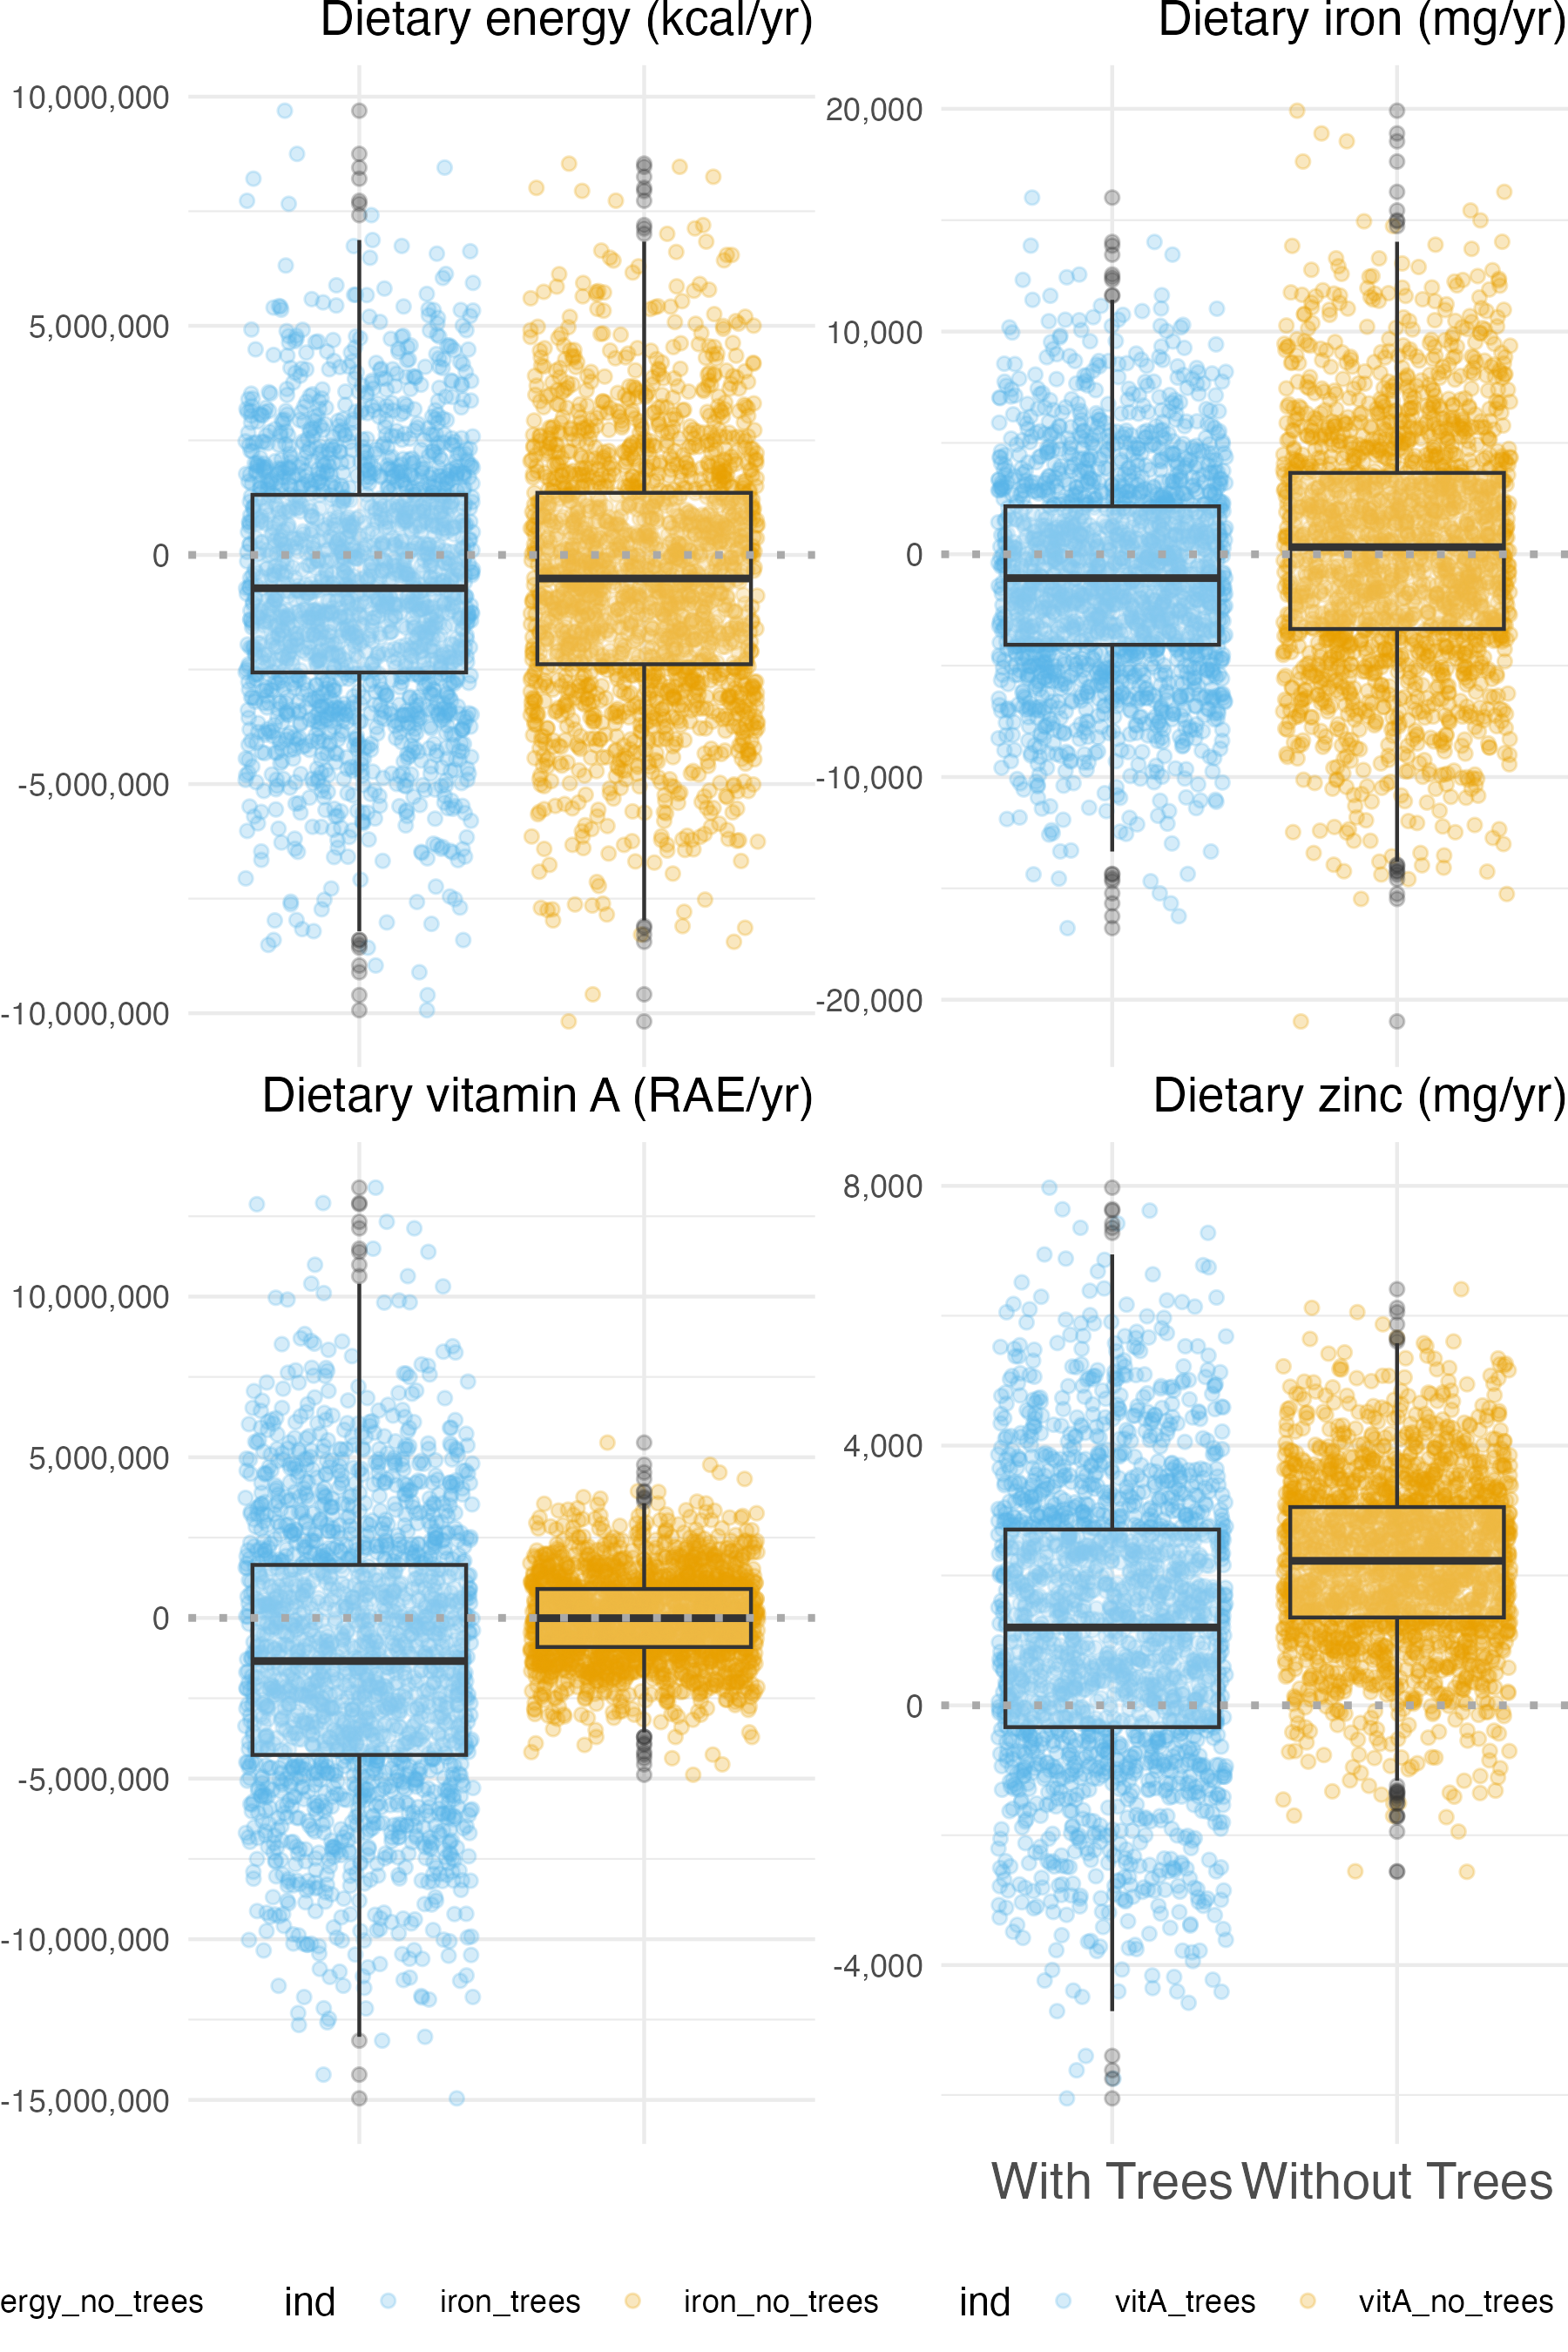

R code for this plot:
# # overall jitter_box_plot plots ####
# here an attempt to reconstruct the data behind the AgenaRisk

# source bn_data from AgenaRisk
source(file = "data/bn_data.R")

# jitter_box_plot function for overall plots
source(file = "functions/jitter_box_plot.R")

energy_overall <- jitter_box_plot(data = bn_data, name = "energy", 
                                  title = "Dietary energy (kcal/yr)") + 
  theme(axis.title.x=element_blank(),
        axis.ticks.x = element_blank(),
        axis.text.x = element_blank()) 

iron_overall <- jitter_box_plot(data = bn_data, name = "iron", 
                                title = "Dietary iron (mg/yr)") + 
  theme(axis.title.x=element_blank(),
        axis.ticks.x = element_blank(),
        axis.text.x = element_blank())

vit_a_overall <- jitter_box_plot(data = bn_data, name = "vitA", 
                                 title = "Dietary vitamin A (RAE/yr)") + 
  theme(axis.title.x=element_blank(),
        axis.ticks.x = element_blank(),
        axis.text.x = element_blank())

zinc_overall <- jitter_box_plot(data = bn_data, name = "zinc", 
                                title = "Dietary zinc (mg/yr)") +  
  scale_x_discrete(labels=c("zinc_trees" = "With Trees", 
                            "zinc_no_trees" = "Without Trees")) + 
  theme(axis.text.x = element_text(size=14)) +
  theme(axis.title.x=element_blank())


energy_overall + iron_overall  +
  vit_a_overall  + zinc_overall  +
  patchwork::plot_layout(ncol = 2, guides = "collect") + 
  patchwork::plot_layout(widths = c(5, 5)) &
  theme(legend.position = "bottom") & 
  theme(plot.margin = unit(c(0, 0, 0, 0), "cm")) # unit(c(top, right, bottom, left), "cm")

# Save image as figure ####

ggsave("Figures/jitter_boxplots.png", width=6, height=9)